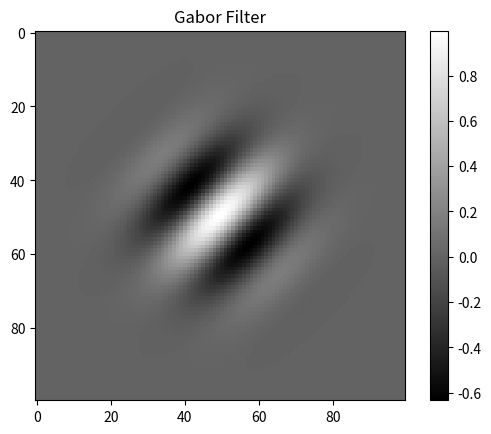

This chart was generated by the following Python code:
import numpy as np
import matplotlib.pyplot as plt

def gabor_filter(x, y, wavelength, theta, psi, sigma, gamma):
    x_prime = x * np.cos(theta) + y * np.sin(theta)
    cosine = np.cos(theta)
    print(type(cosine), cosine)
    print(type(x_prime), x_prime.shape)
    y_prime = -x * np.sin(theta) + y * np.cos(theta)
    gaussian = np.exp(-0.5 * (x_prime**2 + gamma**2 * y_prime**2) / sigma**2)
    sinusoid = np.cos(2 * np.pi * x_prime / wavelength + psi)
    return gaussian * sinusoid

# Parameters
wavelength = 10
theta = np.pi / 4
psi = 0
sigma = 5
gamma = 1

# Coordinate grid
x = np.linspace(-20, 20, 100)
y = np.linspace(-20, 20, 100)
x, y = np.meshgrid(x, y)
print(x, y)
print("===================")

# Gabor filter
gabor = gabor_filter(x, y, wavelength, theta, psi, sigma, gamma)

# Visualization
plt.imshow(gabor, cmap='gray')
plt.title('Gabor Filter')
plt.colorbar()
plt.show()